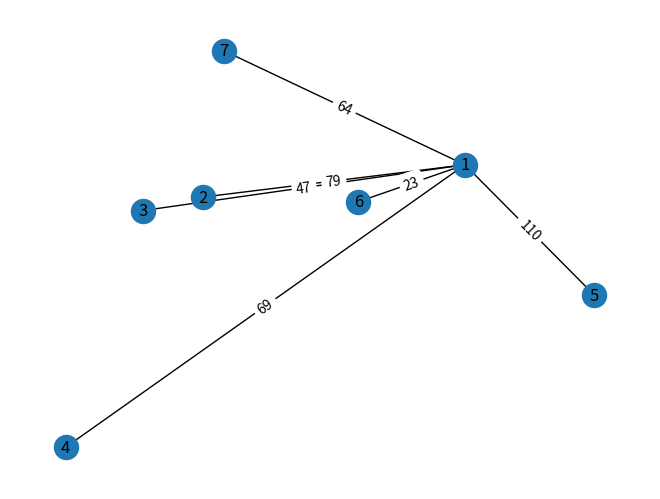

The matplotlib source for this figure:
# -*- coding: utf-8 -*-
"""
Created on Thu Mar 15 12:22:31 2018

@author: iw1g17
"""
#!/usr/bin/env python3
# -*- coding: utf-8 -*-
"""
A script that defines a function that can be used as a template for the 
exercise in the script for Computer Lab 7.

Created on Wed Mar 14 18:12:44 2018

"""
import networkx

def print_towns():
    
    
    
    """
    A function to list a series of towns and their distance from Southampton.
    This function can be used as a template for the exercise in the Lab script 7.
    
    This function has no input parameters and does not return any value.

    Created on Wed Mar 14 18:12:44 2018

    """
    H = networkx.Graph()
    H.add_node(1, city = "Southampton")
    node_number = 2
    
    # We create a dictionary of towns and their distances from Southampton
    distances = {
            "London": 79,
            "Reading": 47,
            "Brighton": 69,
            "Exeter": 110,
            "Salisbury": 23,
            "Bath": 64
            }
    for city, distance in distances.items():
        H.add_node(node_number, city=city)
        H.add_edge(1,node_number, distance = distance)
        node_number += 1
        
    
    from matplotlib import pyplot

    pyplot.figure()
    positions = networkx.random_layout(H)
    networkx.draw(H, pos=positions, with_labels=True)
    node_labels = networkx.get_node_attributes(H, "city")
    edge_labels = networkx.get_edge_attributes(H, "distance")
#    networkx.draw_networkx_labels(H, positions, labels=node_labels)
    networkx.draw_networkx_edge_labels(H, positions, edge_labels=edge_labels)
    pyplot.show()
    print(positions)
    
print_towns()   


    
